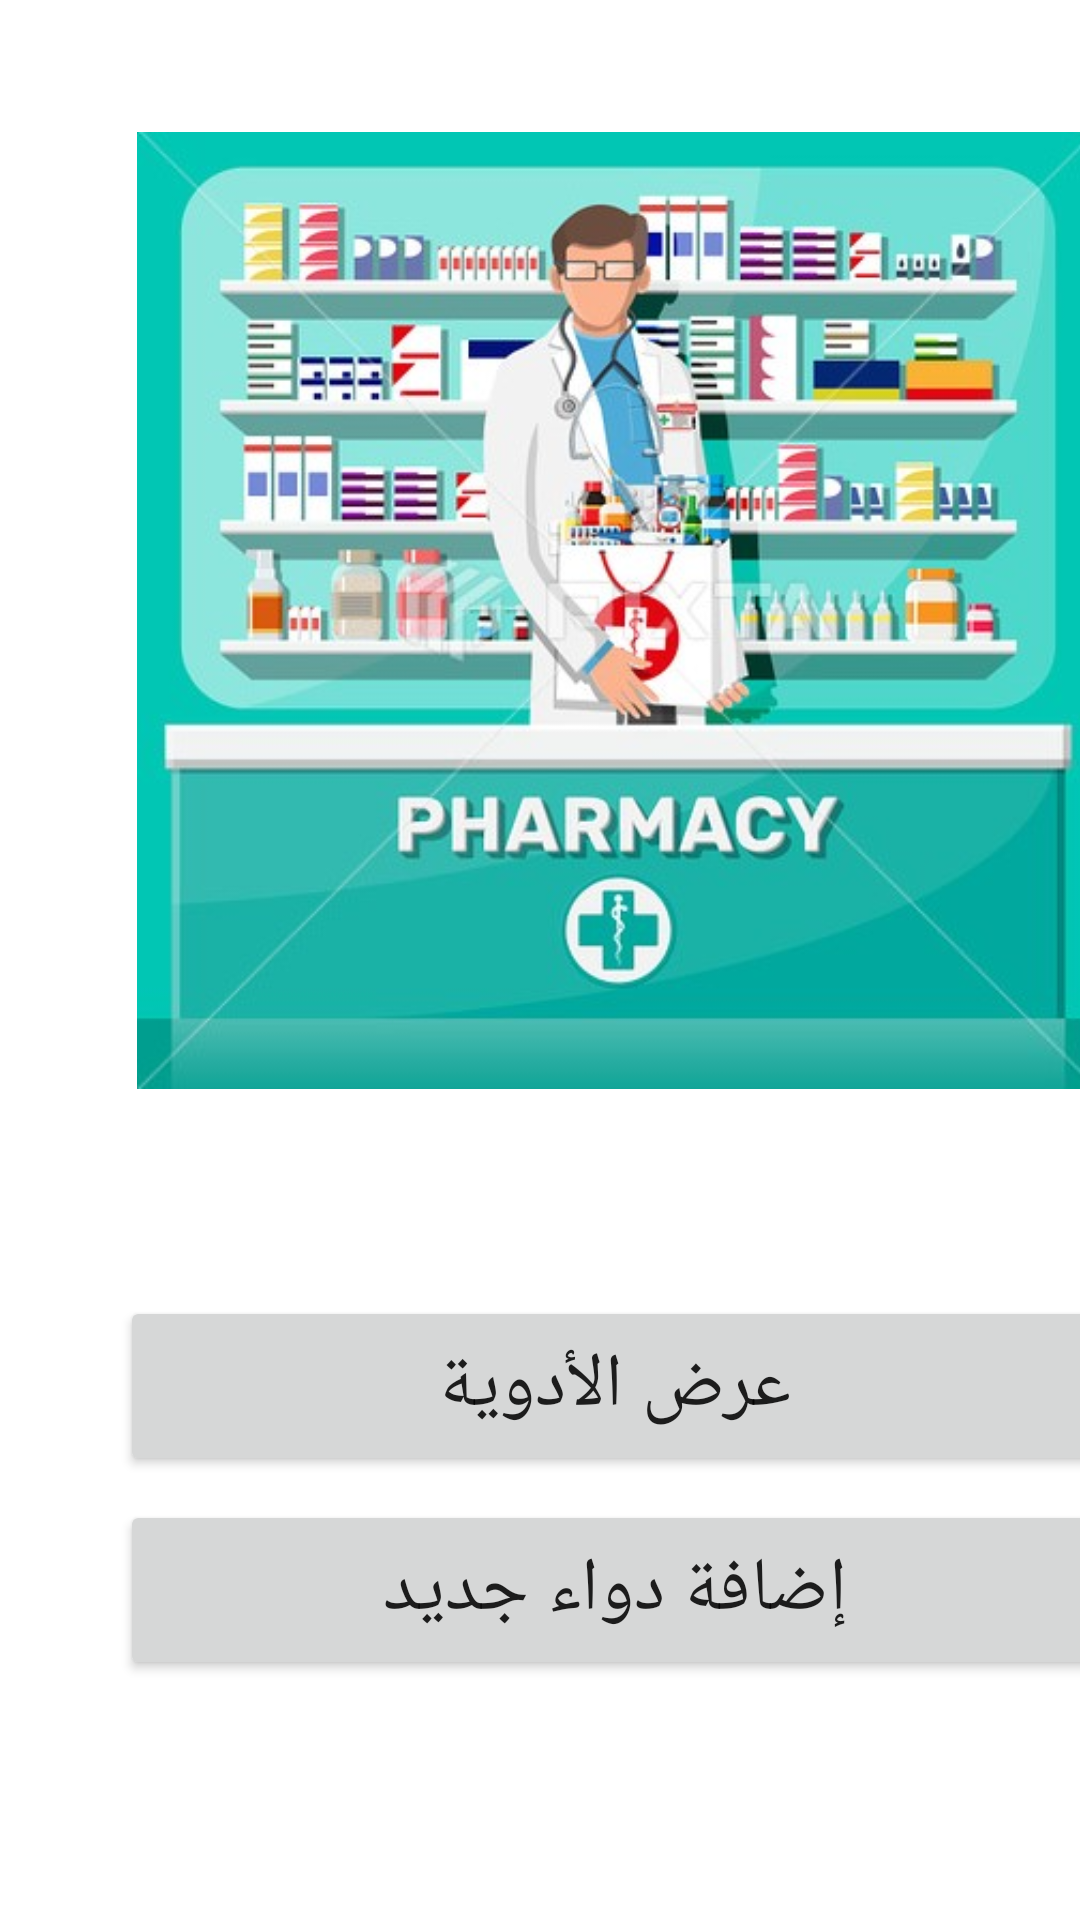

Layout XML and referenced resources for this Android screen:
<!-- AndroidManifest.xml: application theme Theme.MyPharmacy55 -->
<!-- res/layout/activity_main.xml -->
<?xml version="1.0" encoding="utf-8"?>
<androidx.constraintlayout.widget.ConstraintLayout xmlns:android="http://schemas.android.com/apk/res/android"
    xmlns:app="http://schemas.android.com/apk/res-auto"
    xmlns:tools="http://schemas.android.com/tools"
    android:layout_width="match_parent"
    android:layout_height="match_parent"
    tools:context=".MainActivity">

    <ImageView
        android:id="@+id/imageView"
        android:layout_width="344dp"
        android:layout_height="319dp"
        android:layout_marginStart="32dp"
        android:layout_marginTop="44dp"
        app:layout_constraintStart_toStartOf="parent"
        app:layout_constraintTop_toTopOf="parent"
        app:srcCompat="@drawable/pharmacy3"
        tools:srcCompat="@drawable/pharmacy3" />

    <Button
        android:id="@+id/show"
        android:layout_width="330dp"
        android:layout_height="60dp"
        android:layout_marginStart="40dp"
        android:layout_marginBottom="148dp"
        android:text="عرض الأدوية"
        android:textSize="25sp"
        app:layout_constraintBottom_toBottomOf="parent"
        app:layout_constraintStart_toStartOf="parent" />

    <Button
        android:id="@+id/add"
        android:layout_width="330dp"
        android:layout_height="60dp"
        android:layout_marginStart="40dp"
        android:layout_marginBottom="80dp"
        android:text="إضافة دواء جديد"
        android:textSize="25sp"
        app:layout_constraintBottom_toBottomOf="parent"
        app:layout_constraintStart_toStartOf="parent" />
</androidx.constraintlayout.widget.ConstraintLayout>
<!-- resources referenced by this layout -->
<resources>
  <!-- drawable pharmacy3: jpg bitmap (drawable, 91755 bytes) -->
  <style name="Theme.MyPharmacy55" parent="Theme.MaterialComponents.DayNight.DarkActionBar">
          
          <item name="colorPrimary">@color/purple_500</item>
          <item name="colorPrimaryVariant">@color/purple_700</item>
          <item name="colorOnPrimary">@color/white</item>
          
          <item name="colorSecondary">@color/teal_200</item>
          <item name="colorSecondaryVariant">@color/teal_700</item>
          <item name="colorOnSecondary">@color/black</item>
          
          <item name="android:statusBarColor" tools:targetApi="l">?attr/colorPrimaryVariant</item>
          
      </style>
  <!-- not gathered from this repository: default colours our renderer supplied (Android Studio template values) -->
  <color name="purple_500">#FF6200EE</color>
  <color name="purple_700">#FF3700B3</color>
  <color name="teal_200">#FF03DAC5</color>
  <color name="teal_700">#FF018786</color>
  <color name="black">#FF000000</color>
  <color name="white">#FFFFFFFF</color>
</resources>
